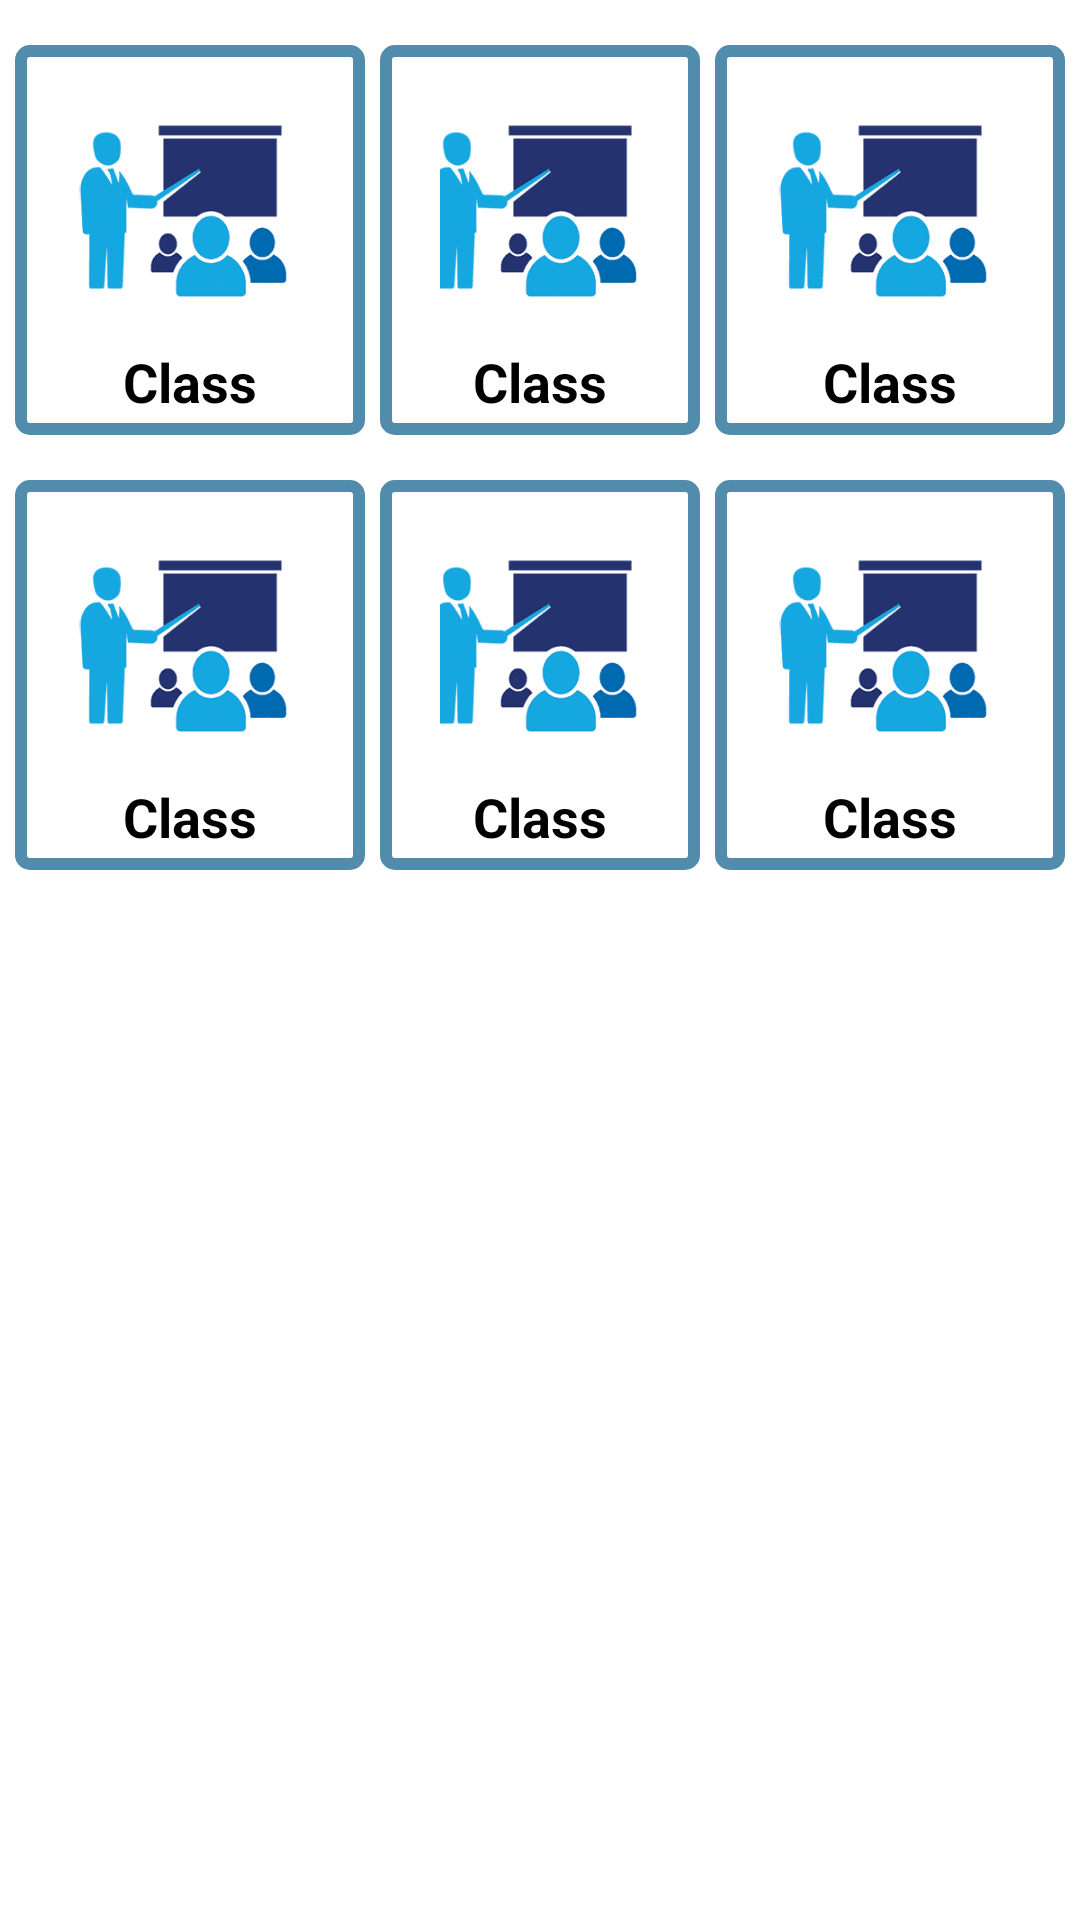

Here is an Android app screen rendered from its layout file. Give the layout XML and the strings, colors and styles it references.
<!-- AndroidManifest.xml: application theme Theme.TammuStudio -->
<!-- res/layout/activity_main_s2.xml -->
<?xml version="1.0" encoding="utf-8"?>
<LinearLayout xmlns:android="http://schemas.android.com/apk/res/android"
    xmlns:app="http://schemas.android.com/apk/res-auto"
    xmlns:tools="http://schemas.android.com/tools"
    android:layout_width="match_parent"
    android:layout_height="match_parent"
    tools:context=".MainActivityS2"
    android:background="@color/white"
    android:orientation="vertical">

    <LinearLayout
        android:layout_width="match_parent"
        android:layout_height="130dp"
        android:layout_marginTop="15dp"
        android:orientation="horizontal"
        android:weightSum="12"
        android:layout_marginLeft="5dp"
        android:layout_marginRight="5dp">


        <LinearLayout
            android:id="@+id/cls203"
            android:layout_width="match_parent"
            android:layout_height="wrap_content"
            android:orientation="vertical"
            android:layout_weight="4"
            android:gravity="center"
            android:background="@drawable/home_border">

            <ImageView
                android:layout_width="90dp"
                android:layout_height="90dp"
                android:src="@drawable/clsicon"
                android:scaleType="centerCrop"/>

            <TextView
                android:layout_width="match_parent"
                android:layout_height="match_parent"
                android:text="Class 203"
                android:textColor="@color/black"
                android:textSize="18sp"
                android:textStyle="bold"
                android:gravity="center"/>



        </LinearLayout>

        <LinearLayout
            android:id="@+id/cls204"
            android:layout_width="match_parent"
            android:layout_height="wrap_content"
            android:orientation="vertical"
            android:layout_weight="4"
            android:gravity="center"
            android:background="@drawable/home_border"
            android:layout_marginRight="5dp"
            android:layout_marginLeft="5dp">

            <ImageView
                android:layout_width="90dp"
                android:layout_height="90dp"
                android:src="@drawable/clsicon"
                android:scaleType="centerCrop"/>

            <TextView
                android:layout_width="match_parent"
                android:layout_height="match_parent"
                android:text="Class 204"
                android:textColor="@color/black"
                android:textSize="18sp"
                android:textStyle="bold"
                android:gravity="center"/>



        </LinearLayout>

        <LinearLayout
            android:id="@+id/cls207"
            android:layout_width="match_parent"
            android:layout_height="wrap_content"
            android:orientation="vertical"
            android:layout_weight="4"
            android:gravity="center"
            android:background="@drawable/home_border">

            <ImageView
                android:layout_width="90dp"
                android:layout_height="90dp"
                android:src="@drawable/clsicon"
                android:scaleType="centerCrop"/>

            <TextView
                android:layout_width="match_parent"
                android:layout_height="match_parent"
                android:text="Class 207"
                android:textColor="@color/black"
                android:textSize="18sp"
                android:textStyle="bold"
                android:gravity="center"/>


        </LinearLayout>





    </LinearLayout>

    <LinearLayout
        android:layout_width="match_parent"
        android:layout_height="130dp"
        android:layout_marginTop="15dp"
        android:orientation="horizontal"
        android:weightSum="12"
        android:layout_marginLeft="5dp"
        android:layout_marginRight="5dp">


        <LinearLayout
            android:id="@+id/cls210"
            android:layout_width="match_parent"
            android:layout_height="wrap_content"
            android:orientation="vertical"
            android:layout_weight="4"
            android:gravity="center"
            android:background="@drawable/home_border">

            <ImageView
                android:layout_width="90dp"
                android:layout_height="90dp"
                android:src="@drawable/clsicon"
                android:scaleType="centerCrop"/>

            <TextView
                android:layout_width="match_parent"
                android:layout_height="match_parent"
                android:text="Class 210"
                android:textColor="@color/black"
                android:textSize="18sp"
                android:textStyle="bold"
                android:gravity="center"/>



        </LinearLayout>

        <LinearLayout
            android:id="@+id/cls214"
            android:layout_width="match_parent"
            android:layout_height="wrap_content"
            android:orientation="vertical"
            android:layout_weight="4"
            android:gravity="center"
            android:background="@drawable/home_border"
            android:layout_marginRight="5dp"
            android:layout_marginLeft="5dp">

            <ImageView
                android:layout_width="90dp"
                android:layout_height="90dp"
                android:src="@drawable/clsicon"
                android:scaleType="centerCrop"/>

            <TextView
                android:layout_width="match_parent"
                android:layout_height="match_parent"
                android:text="Class 214"
                android:textColor="@color/black"
                android:textSize="18sp"
                android:textStyle="bold"
                android:gravity="center"/>



        </LinearLayout>

        <LinearLayout
            android:id="@+id/cls218"
            android:layout_width="match_parent"
            android:layout_height="wrap_content"
            android:orientation="vertical"
            android:layout_weight="4"
            android:gravity="center"
            android:background="@drawable/home_border">

            <ImageView
                android:layout_width="90dp"
                android:layout_height="90dp"
                android:src="@drawable/clsicon"
                android:scaleType="centerCrop"/>

            <TextView
                android:layout_width="match_parent"
                android:layout_height="match_parent"
                android:text="Class 218"
                android:textColor="@color/black"
                android:textSize="18sp"
                android:textStyle="bold"
                android:gravity="center"/>


        </LinearLayout>





    </LinearLayout>

</LinearLayout>
<!-- resources referenced by this layout -->
<resources>
  <color name="black">#FF000000</color>
  <color name="white">#FFFFFF</color>
  <!-- drawable clsicon: png bitmap (drawable, 4340 bytes) -->
  <!-- drawable home_border (drawable) -->
  <?xml version="1.0" encoding="utf-8"?>
  <shape xmlns:android="http://schemas.android.com/apk/res/android"
      android:shape="rectangle">
  
      <stroke
          android:width="4dp"
          android:color="#528CAC" >
      </stroke>
  
      <corners
          android:radius="3dp"/>
  
      <padding
          android:top="10dp"
          android:bottom="10dp"
          android:left="20dp"
          android:right="20dp"/>
  </shape>
  <style name="Theme.TammuStudio" parent="Theme.MaterialComponents.DayNight.DarkActionBar">
          
          <item name="colorPrimary">@color/purple_500</item>
          <item name="colorPrimaryVariant">@color/purple_700</item>
          <item name="colorOnPrimary">#FFEB3B</item>
          
          <item name="colorSecondary">@color/teal_200</item>
          <item name="colorSecondaryVariant">@color/teal_700</item>
          <item name="colorOnSecondary">@color/teal_200</item>
          
          <item name="android:statusBarColor" tools:targetApi="l">?attr/colorPrimaryVariant</item>
          
      </style>
  <color name="purple_500">#015071</color>
  <color name="purple_700">#015071</color>
  <color name="teal_200">#FF03DAC5</color>
  <color name="teal_700">#FF018786</color>
</resources>
